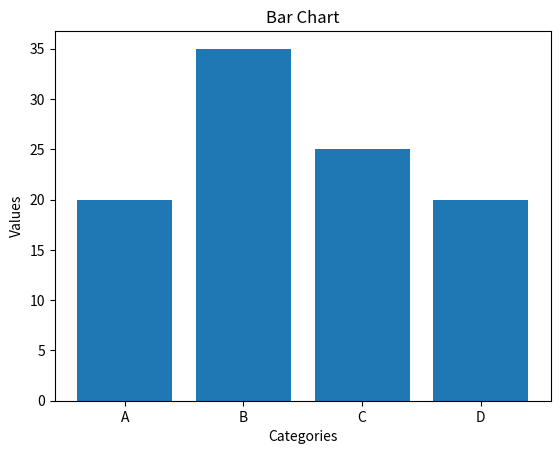
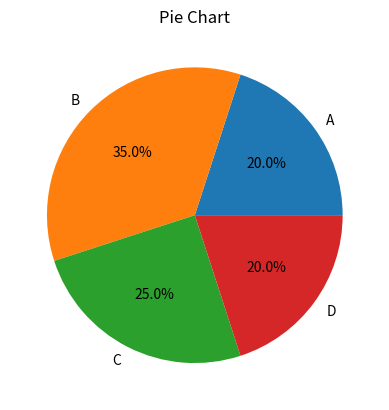
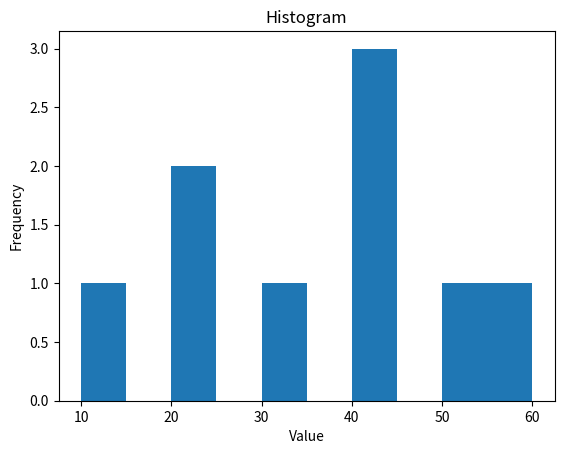

Recreate these plots in Python, in order.
"""
Assignment (28/02/2026)

Assignment Name : Storytelling with Graphs
Description : Create bar chart, pie chart, histogram and write a short data story explaining trends.

This program creates different types of graphs such as bar chart, pie chart, and histogram using matplotlib. These graphs help in visualizing data and understanding patterns, distribution, and comparisons between categories.

Data Story:
The bar chart shows that category B has the highest value, indicating it performs better than others. The pie chart highlights the proportion of each category, where B occupies the largest share. The histogram shows the distribution of values, where most data points are concentrated around the middle range. Overall, the data suggests that certain categories dominate while others have moderate or lower performance

"""



import matplotlib.pyplot as plt

# Sample data
categories = ['A', 'B', 'C', 'D']
values = [20, 35, 25, 20]

# Bar Chart
plt.figure()
plt.bar(categories, values)
plt.title("Bar Chart")
plt.xlabel("Categories")
plt.ylabel("Values")
plt.show()

# Pie Chart
plt.figure()
plt.pie(values, labels=categories, autopct='%1.1f%%')
plt.title("Pie Chart")
plt.show()

# Histogram
data = [10, 20, 20, 30, 40, 40, 40, 50, 60]

plt.figure()
plt.hist(data)
plt.title("Histogram")
plt.xlabel("Value")
plt.ylabel("Frequency")
plt.show()
